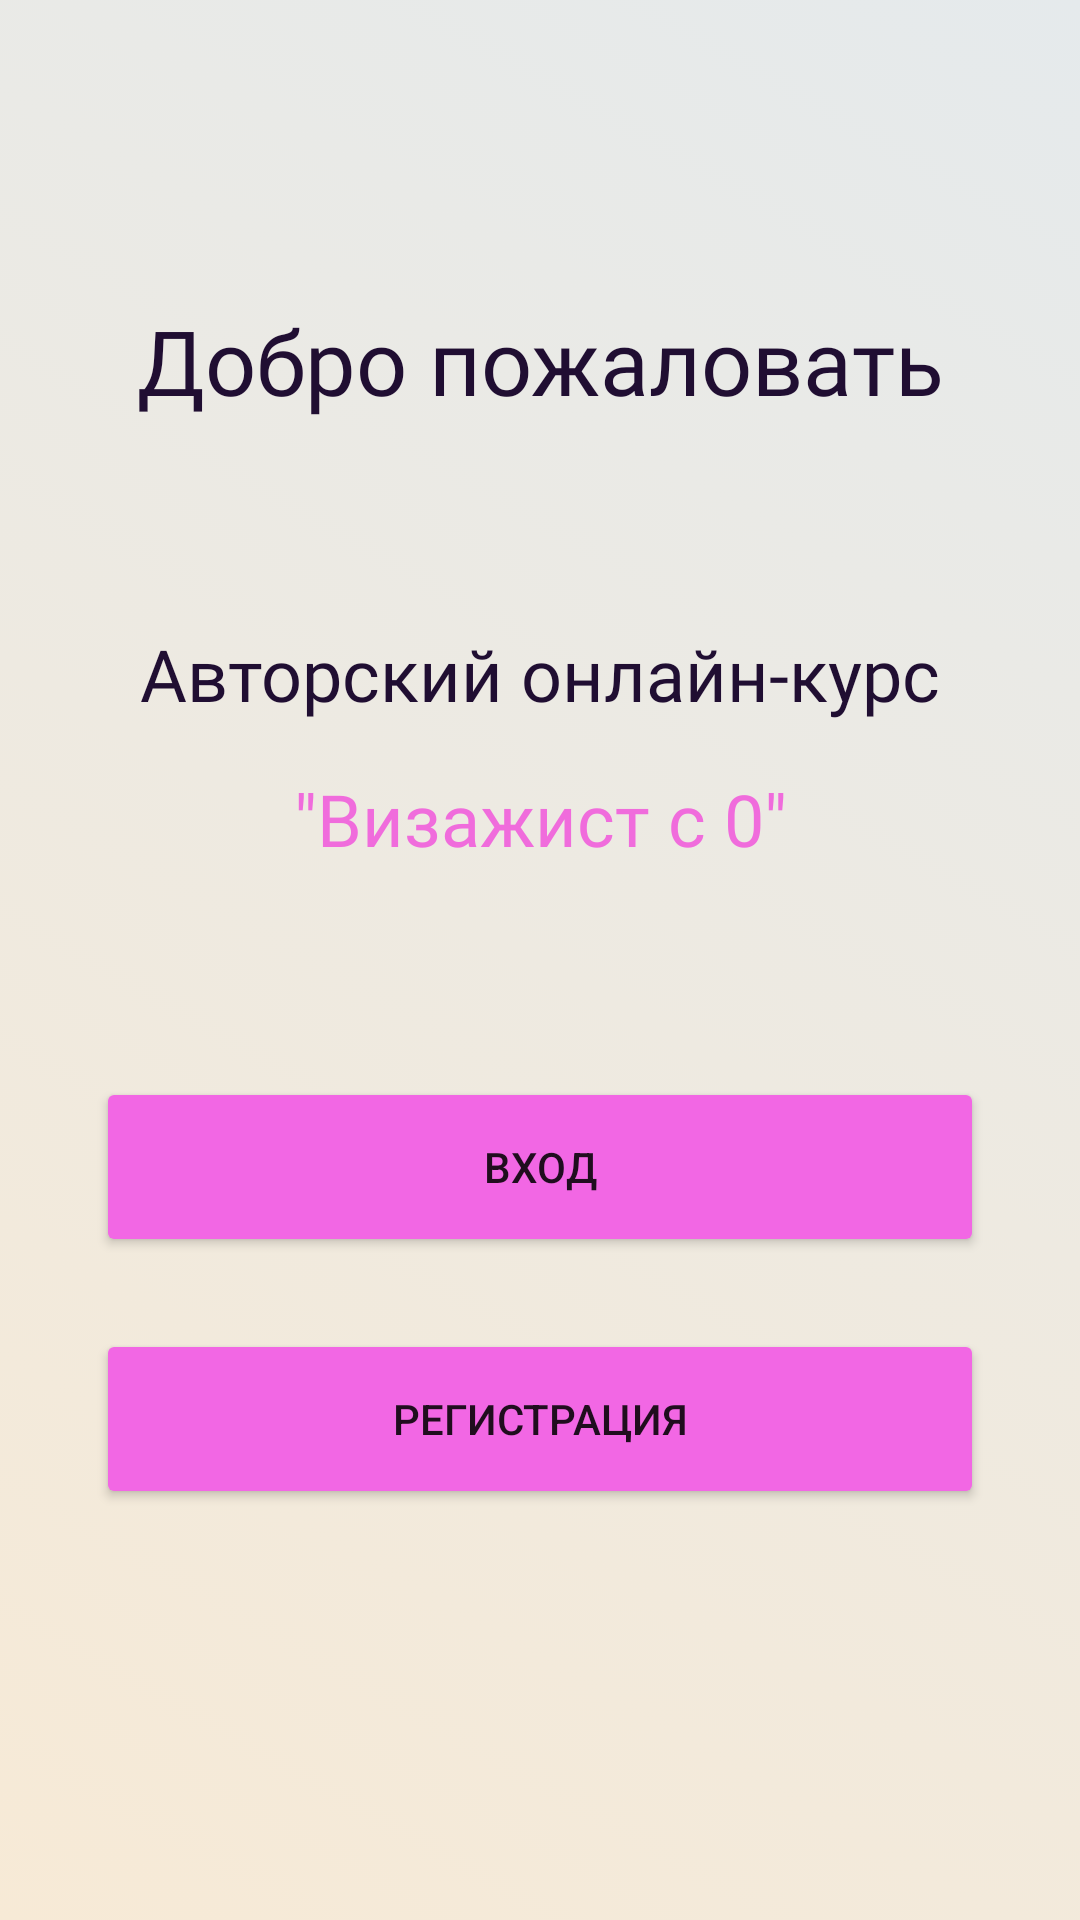

Layout XML and referenced resources for this Android screen:
<!-- AndroidManifest.xml: application theme Theme.FirstApp -->
<!-- res/layout/fragment_welcome.xml -->
<?xml version="1.0" encoding="utf-8"?>
<androidx.constraintlayout.widget.ConstraintLayout xmlns:android="http://schemas.android.com/apk/res/android"
    xmlns:app="http://schemas.android.com/apk/res-auto"
    xmlns:tools="http://schemas.android.com/tools"
    android:layout_width="match_parent"
    android:layout_height="match_parent"
    android:background="@drawable/gradient_background"
    tools:context=".Fragments.WelcomeFrag">

    <TextView
        android:id="@+id/txtWelcome"
        android:layout_width="wrap_content"
        android:layout_height="wrap_content"
        android:layout_marginTop="100dp"
        android:fontFamily="@font/gentium_basic"
        android:text="@string/welcome"
        android:textColor="@color/headColor"
        android:textSize="30sp"
        app:layout_constraintEnd_toEndOf="parent"
        app:layout_constraintStart_toStartOf="parent"
        app:layout_constraintTop_toTopOf="parent" />

    <ImageView
        android:id="@+id/imLogo"
        android:layout_width="wrap_content"
        android:layout_height="wrap_content"
        android:layout_marginTop="40dp"
        app:layout_constraintEnd_toEndOf="@+id/txtWelcome"
        app:layout_constraintHorizontal_bias="0.466"
        app:layout_constraintStart_toStartOf="@+id/txtWelcome"
        app:layout_constraintTop_toBottomOf="@+id/txtWelcome"
        tools:srcCompat="@tools:sample/avatars" />

    <TextView
        android:id="@+id/textView3"
        android:layout_width="wrap_content"
        android:layout_height="wrap_content"
        android:layout_marginTop="28dp"
        android:fontFamily="@font/gentium_basic"
        android:text="Авторский онлайн-курс"
        android:textColor="@color/headColor"
        android:textSize="24sp"
        app:layout_constraintEnd_toEndOf="@+id/txtWelcome"
        app:layout_constraintStart_toStartOf="@+id/txtWelcome"
        app:layout_constraintTop_toBottomOf="@+id/imLogo" />

    <TextView
        android:id="@+id/textView4"
        android:layout_width="wrap_content"
        android:layout_height="wrap_content"
        android:layout_marginTop="16dp"
        android:fontFamily="@font/gentium_basic"
        android:text="&quot;Визажист с 0&quot;"
        android:textColor="@color/backABC"
        android:textSize="24sp"
        app:layout_constraintEnd_toEndOf="@+id/textView3"
        app:layout_constraintStart_toStartOf="@+id/textView3"
        app:layout_constraintTop_toBottomOf="@+id/textView3" />

    <Button
        android:id="@+id/btSignIn"
        android:layout_width="0dp"
        android:layout_height="60dp"
        android:layout_marginStart="32dp"
        android:layout_marginTop="70dp"
        android:layout_marginEnd="32dp"
        android:backgroundTint="@color/buttonBackground"
        android:text="Вход"
        app:cornerRadius="50dp"
        app:layout_constraintEnd_toEndOf="parent"
        app:layout_constraintHorizontal_bias="0.498"
        app:layout_constraintStart_toStartOf="parent"
        app:layout_constraintTop_toBottomOf="@+id/textView4" />

    <Button
        android:id="@+id/btSignUp"
        android:layout_width="0dp"
        android:layout_height="60dp"
        android:layout_marginTop="24dp"
        android:backgroundTint="@color/buttonBackground"
        android:text="Регистрация"
        app:cornerRadius="50dp"
        app:layout_constraintEnd_toEndOf="@+id/btSignIn"
        app:layout_constraintStart_toStartOf="@+id/btSignIn"
        app:layout_constraintTop_toBottomOf="@+id/btSignIn" />
</androidx.constraintlayout.widget.ConstraintLayout>
<!-- resources referenced by this layout -->
<resources>
  <color name="backABC">#F06CDC</color>
  <color name="buttonBackground">#F267E4</color>
  <color name="headColor">#200E32</color>
  <!-- drawable gradient_background (drawable) -->
  <?xml version="1.0" encoding="utf-8"?>
  <selector xmlns:android="http://schemas.android.com/apk/res/android">
      <item>
          <shape>
              <gradient
                  android:angle="45"
                  android:startColor="#F7EAD6"
                  android:endColor="#E5EAEC"
                  android:type="linear"/>
          </shape>
      </item>
  </selector>
  <string name="welcome">Добро пожаловать</string>
  <style name="Theme.FirstApp" parent="Theme.MaterialComponents.DayNight.NoActionBar">
          
          <item name="colorPrimary">@color/purple_500</item>
          <item name="colorPrimaryVariant">@color/purple_700</item>
          <item name="colorOnPrimary">@color/white</item>
          
          <item name="colorSecondary">@color/teal_200</item>
          <item name="colorSecondaryVariant">@color/teal_700</item>
          <item name="colorOnSecondary">@color/black</item>
          
          <item name="android:statusBarColor">?attr/colorPrimaryVariant</item>
          
      </style>
  <color name="purple_500">#FF6200EE</color>
  <color name="purple_700">#FF3700B3</color>
  <color name="white">#FFFFFFFF</color>
  <color name="teal_200">#FF03DAC5</color>
  <color name="teal_700">#FF018786</color>
  <color name="black">#FF000000</color>
</resources>
